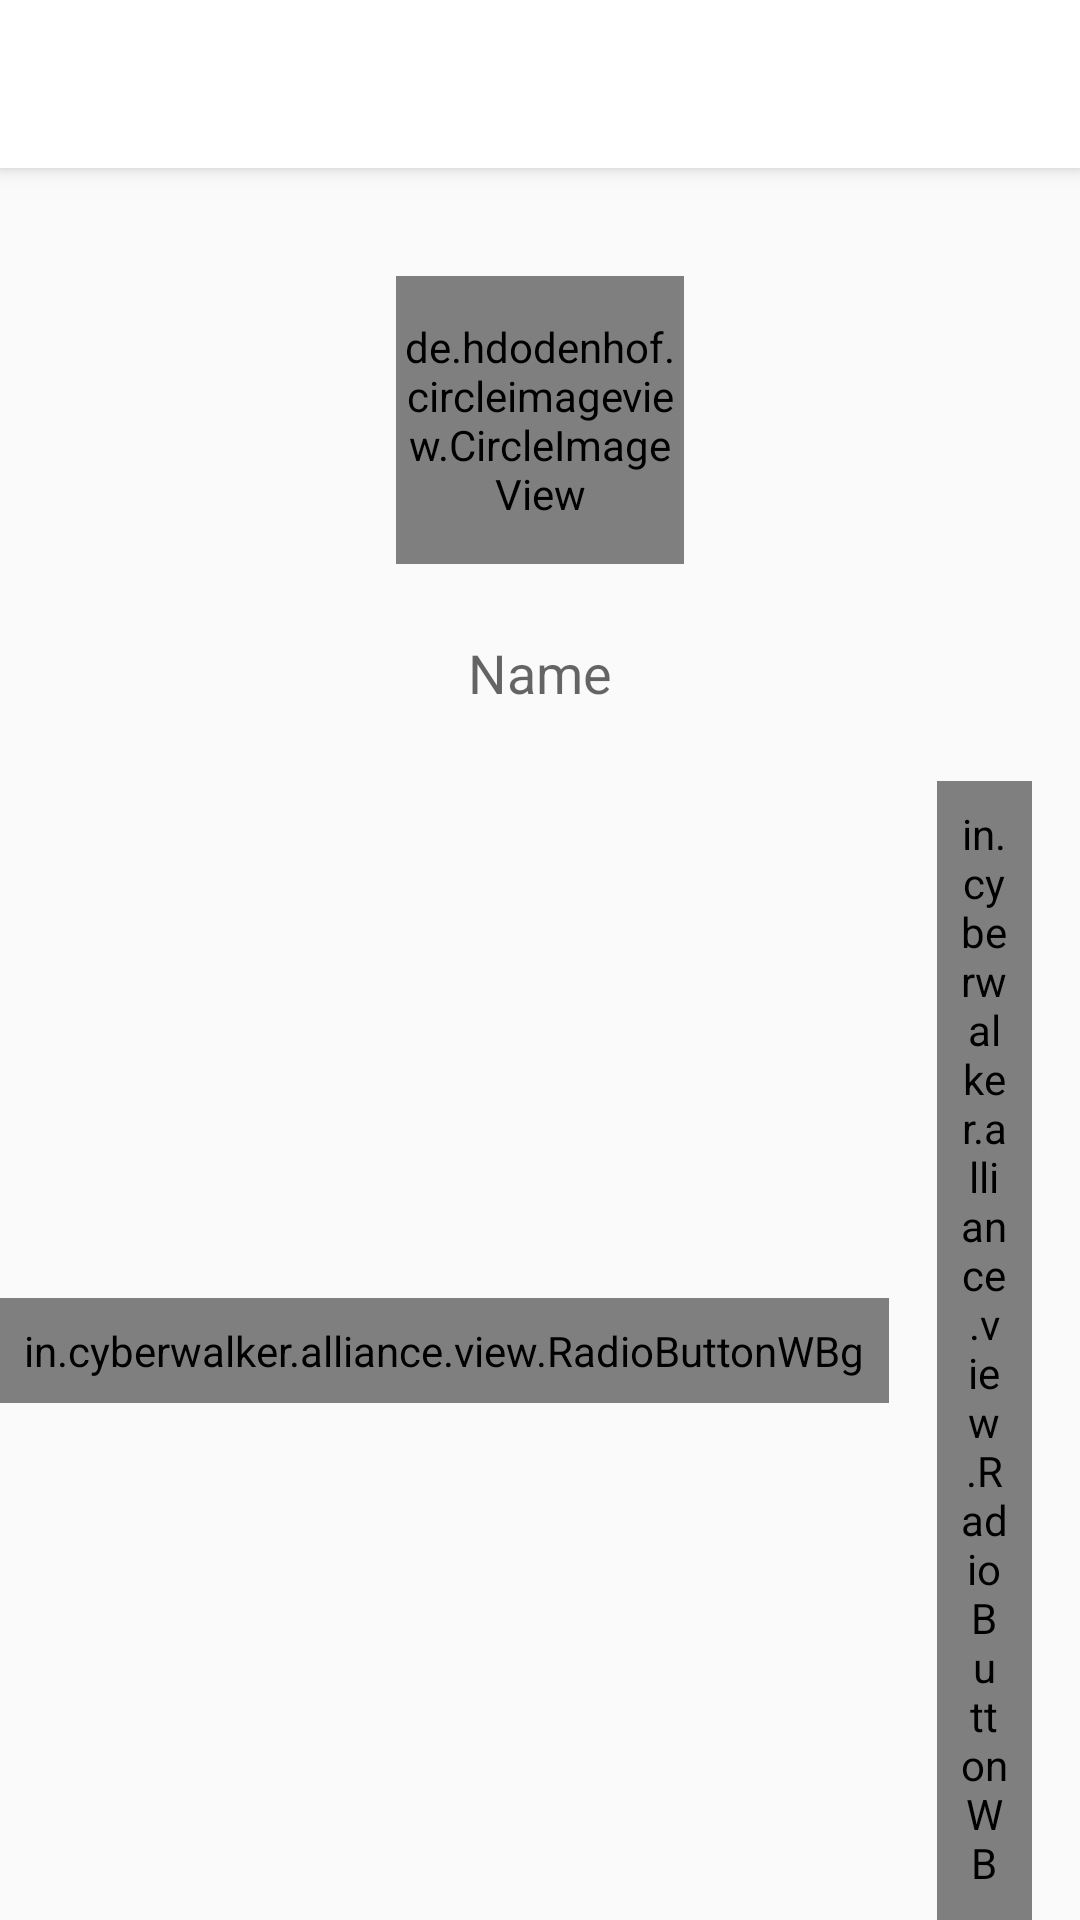

Write the Android layout XML for this screen, with the resource values it uses.
<!-- AndroidManifest.xml: application theme AppTheme -->
<!-- res/layout/add_people_activity.xml -->
<?xml version="1.0" encoding="utf-8"?>
<LinearLayout xmlns:android="http://schemas.android.com/apk/res/android"
    android:layout_width="match_parent"
    android:layout_height="match_parent"
    android:orientation="vertical">

    <include layout="@layout/toolbar" />

    <FrameLayout
        android:id="@+id/imvPerson"
        android:layout_width="wrap_content"
        android:layout_height="wrap_content"
        android:layout_gravity="center"
        android:layout_marginTop="@dimen/margin_36">

        <de.hdodenhof.circleimageview.CircleImageView
            android:id="@+id/imvIcon"
            android:layout_width="96dp"
            android:layout_height="96dp"
            android:src="@drawable/ic_person" />

        <ImageView
            android:layout_width="wrap_content"
            android:layout_height="wrap_content"
            android:layout_gravity="bottom|right"
            android:src="@drawable/ic_add_circle_black_24dp" />

    </FrameLayout>

    <android.support.v7.widget.AppCompatEditText
        android:id="@+id/edtName"
        android:layout_width="match_parent"
        android:layout_height="wrap_content"
        android:layout_below="@+id/imvPerson"
        android:layout_marginTop="@dimen/margin_16"
        android:background="@null"
        android:gravity="center"
        android:inputType="textCapWords"
        android:maxLines="1"
        android:lines="1"
        android:maxLength="48"
        android:hint="@string/hint_name"
        android:padding="@dimen/margin_8" />

    <RadioGroup
        android:id="@+id/rgTag"
        android:layout_width="match_parent"
        android:layout_height="wrap_content"
        android:layout_below="@+id/edtName"
        android:layout_marginTop="@dimen/margin_16"
        android:gravity="center"
        android:orientation="horizontal">

        <in.cyberwalker.alliance.view.RadioButtonWBg
            android:layout_width="wrap_content"
            android:layout_height="wrap_content"
            android:padding="@dimen/margin_8"
            android:text="Family" />

        <in.cyberwalker.alliance.view.RadioButtonWBg
            android:layout_width="wrap_content"
            android:layout_height="wrap_content"
            android:layout_marginLeft="@dimen/margin_16"
            android:layout_marginRight="@dimen/margin_16"
            android:padding="@dimen/margin_8"
            android:text="Friends" />

        <in.cyberwalker.alliance.view.RadioButtonWBg
            android:layout_width="wrap_content"
            android:layout_height="wrap_content"
            android:padding="@dimen/margin_8"
            android:text="Work" />

    </RadioGroup>

    <android.support.v7.widget.AppCompatTextView
        android:id="@+id/txvReachOut"
        android:layout_width="wrap_content"
        android:layout_height="wrap_content"
        android:layout_below="@+id/rgTag"
        android:layout_marginLeft="@dimen/margin_16"
        android:layout_marginTop="@dimen/margin_16"
        android:text="@string/txt_reach_out_every" />

    <android.support.v7.widget.AppCompatSeekBar
        android:id="@+id/skbReach"
        android:layout_width="match_parent"
        android:layout_height="wrap_content"
        android:layout_below="@+id/txvReachOut"
        android:layout_marginLeft="@dimen/margin_16"
        android:layout_marginRight="@dimen/margin_16"
        android:layout_marginTop="@dimen/margin_16"
        android:progressDrawable="@drawable/skb_progress_drawable"
        android:splitTrack="false"
        android:thumb="@drawable/ic_seekbar_thumb" />

    <android.support.v7.widget.AppCompatTextView
        android:id="@+id/txv_or"
        android:layout_width="match_parent"
        android:layout_height="wrap_content"
        android:layout_below="@+id/skbReach"
        android:layout_marginTop="@dimen/margin_16"
        android:gravity="center"
        android:text="Or"
        android:textColor="@color/colorAccent"
        android:textSize="24sp" />

    <android.support.v7.widget.AppCompatButton
        android:id="@+id/btnContact"
        android:layout_width="match_parent"
        android:layout_height="wrap_content"
        android:layout_below="@+id/txv_or"
        android:layout_marginLeft="@dimen/margin_16"
        android:layout_marginRight="@dimen/margin_16"
        android:layout_marginTop="@dimen/margin_16"
        android:backgroundTint="@color/colorAccent"
        android:text="Pick From Contact"
        android:textAllCaps="false"
        android:textColor="@android:color/white" />

</LinearLayout>
<!-- res/layout/toolbar.xml (included above) -->
<?xml version="1.0" encoding="utf-8"?>
<android.support.v7.widget.Toolbar xmlns:android="http://schemas.android.com/apk/res/android"
    xmlns:app="http://schemas.android.com/apk/res-auto"
    android:id="@+id/toolbar"
    app:popupTheme="@style/ThemeOverlay.AppCompat.Light"
    android:layout_width="match_parent"
    android:layout_height="?attr/actionBarSize"
    android:background="?attr/colorPrimary"
    android:elevation="4dp"
    android:theme="@style/ThemeOverlay.AppCompat.ActionBar" />
<!-- resources referenced by this layout -->
<resources>
  <color name="colorAccent">#FF5252</color>
  <dimen name="margin_16">16dp</dimen>
  <dimen name="margin_36">36dp</dimen>
  <dimen name="margin_8">8dp</dimen>
  <!-- drawable ic_seekbar_thumb: png bitmap (drawable-xxhdpi, 2694 bytes) -->
  <!-- drawable skb_progress_drawable (drawable) -->
  <?xml version="1.0" encoding="utf-8"?>
  <layer-list xmlns:android="http://schemas.android.com/apk/res/android">
      <item android:id="@android:id/background">
          <shape>
              <corners android:radius="1000dp" />
              <solid android:color="@color/div_card_bg" />
          </shape>
      </item>
      <item android:id="@android:id/progress">
          <clip>
              <shape>
                  <gradient
                      android:angle="0"
                      android:endColor="@color/colorAccent"
                      android:startColor="@color/green" />
                  <corners android:radius="1000dp" />
              </shape>
          </clip>
      </item>
  </layer-list>
  <string name="hint_name">Name</string>
  <string name="txt_reach_out_every">Reach out: %1$s</string>
  <style name="AppTheme" parent="Theme.AppCompat.Light.DarkActionBar">
          
          <item name="colorPrimary">@color/colorPrimary</item>
          <item name="colorPrimaryDark">@color/colorPrimaryDark</item>
          <item name="colorAccent">@color/colorAccent</item>
      </style>
  <color name="div_card_bg">#1e000000</color>
  <color name="green">#95ee4f</color>
  <color name="colorPrimary">#fff</color>
  <color name="colorPrimaryDark">#fff</color>
</resources>
